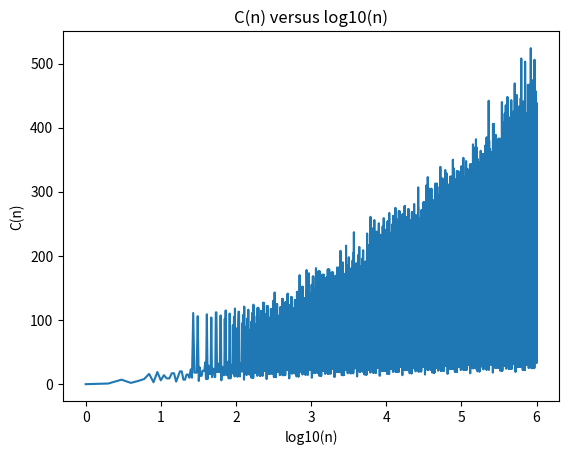

This chart was generated by the following Python code:
import numpy as np
import matplotlib.pyplot as plt
import time

def collatz(n):
  counter=0

  while n>1:
    if (n % 2)== 1:
        #n is odd
      n=(3*n + 1)/2
      counter=counter+2
      #counts odd steps as 2
    else:
        #n is even
      n=n/2
      counter=counter+1
      #counts even steps as one
    
  return(counter)

starttime = time.time()
#creating lists to add to for each x in range
l = [0]
l1 = [0]
for x in range (1,1000000):
    count = collatz(x)
    #storing C(n) in list l each time collatz runs
    l.append(count)
    #making y scale log10(n)
    logx=np.log10(x)
    #storing log10(n) in list l1 for each n
    l1.append(logx)

#finding the integer which had the maximum number of iterations
maxC=max(l)
integer=l.index(maxC)
print("Integer with max. iterations is",integer)
print("This integer has",maxC,"iterations")

endtime = time.time()

elapsed = endtime-starttime

print("Completed in",elapsed,"s")

#plotting C(n) (stored in l) vs. log10(n) (stored in l1)
plt.plot(l1,l)
#labelling the axes and adding graph title
plt.title('C(n) versus log10(n)')
plt.ylabel('C(n)')
plt.xlabel('log10(n)')
plt.show()

#time taken to complete in collatz_mulitple.py is time1
time1=44.43645691871643
diff=time1/elapsed
print("The potential speedup is",diff,"times faster than the original code")

#Output data recieved:Integer with max. iterations is 837799
#This integer has 524 iterations
#Completed in 32.29614591598511 s
#The potential speedup is 1.375905875404236 times faster than the original code
